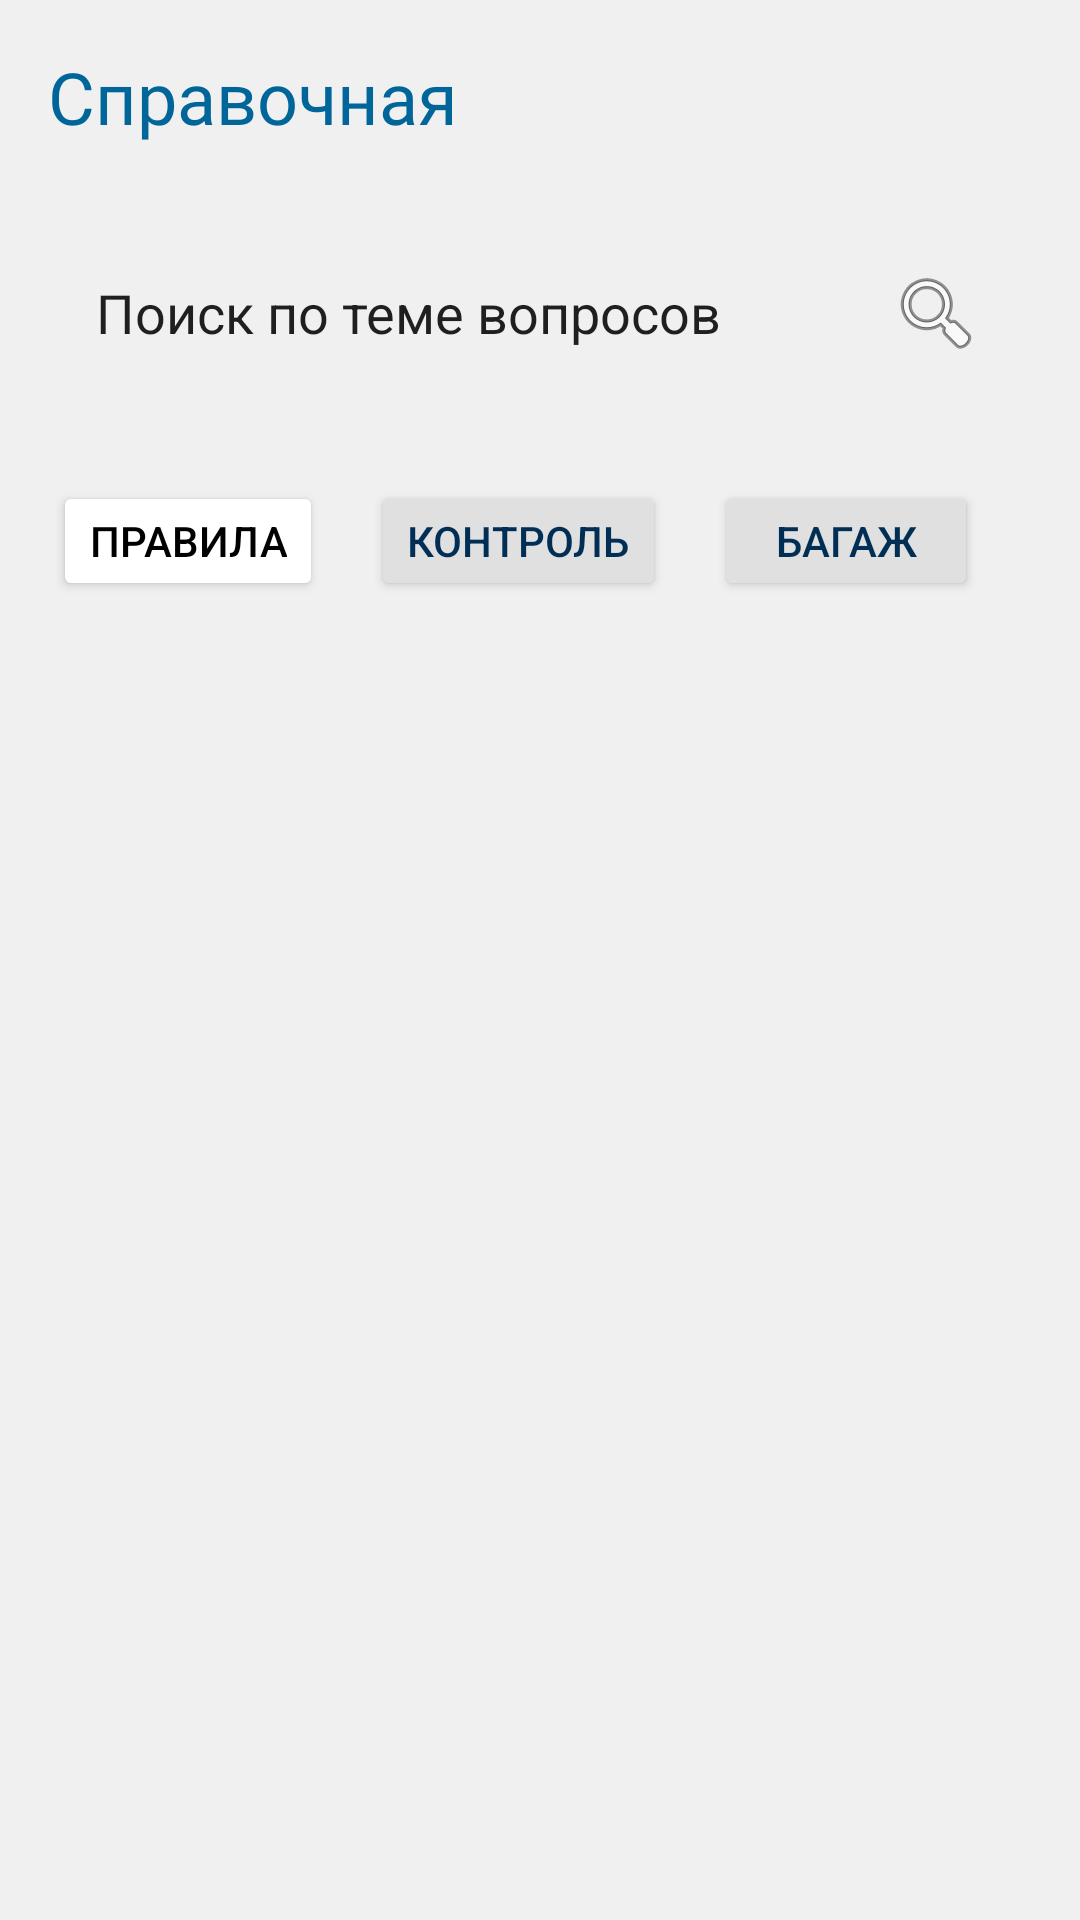

Write the Android layout XML for this screen, with the resource values it uses.
<!-- AndroidManifest.xml: application theme Theme.AeroportApp -->
<!-- res/layout/fragment_wiki.xml -->
<?xml version="1.0" encoding="utf-8"?>
<RelativeLayout xmlns:android="http://schemas.android.com/apk/res/android"
    xmlns:app="http://schemas.android.com/apk/res-auto"
    xmlns:tools="http://schemas.android.com/tools"
    android:layout_width="match_parent"
    android:layout_height="match_parent"
    android:background="@color/body_background_grey"
    tools:context=".ui.view.MainActivity">

    <LinearLayout
        android:id="@+id/upper"
        android:layout_width="match_parent"
        android:layout_height="wrap_content"
        android:background="@color/body_background_grey"
        android:orientation="horizontal">

        <TextView
            android:layout_width="wrap_content"
            android:layout_height="wrap_content"
            android:text="@string/heading_wiki"
            android:textSize="24sp"
            android:textColor="@color/blue_500"
            android:fontFamily="@font/montserrat"
            android:layout_marginStart="16sp"
            android:layout_marginVertical="16sp"/>

    </LinearLayout>

    <LinearLayout
        android:id="@+id/tabbar_bg"
        android:layout_width="match_parent"
        android:layout_height="wrap_content"
        android:layout_below="@id/upper"
        android:layout_gravity="center"
        android:gravity="center"
        android:padding="16sp"
        android:orientation="horizontal">


        <EditText
            android:id="@+id/editTextTextPersonName"
            android:layout_width="wrap_content"
            android:layout_height="48sp"
            android:layout_weight="1"
            android:ems="10"
            android:layout_marginEnd="8sp"
            android:paddingStart="16sp"
            android:background="@drawable/background_text_field"
            android:inputType="textPersonName"
            android:text="@string/search_field" />

        <ImageButton
            android:id="@+id/btn_menu_search"
            android:layout_width="64sp"
            android:layout_height="48sp"
            android:background="@drawable/background_search_btn"

            android:contentDescription="@string/heading_tablo"
            android:scaleType="centerInside"
            android:src="@android:drawable/ic_menu_search" />
    </LinearLayout>
    <LinearLayout
        android:id="@+id/horizontal_menu"
        android:layout_width="match_parent"
        android:layout_height="wrap_content"
        android:layout_below="@id/tabbar_bg"
        android:layout_gravity="center"
        android:gravity="center"
        android:padding="16sp"
        android:orientation="horizontal">

        <Button
            android:id="@+id/btn_menu_wiki_1"
            android:layout_width="wrap_content"
            android:layout_height="40sp"
            android:layout_marginEnd="16sp"
            android:backgroundTint="@color/white"
            android:scaleType="centerInside"
            android:text="@string/btn_wiki1"
            android:textColor="@color/black"
            app:cornerRadius="30sp" />
        <Button
            android:id="@+id/btn_menu_wiki_2"
            android:layout_width="wrap_content"
            android:layout_height="40sp"
            android:layout_marginEnd="16sp"
            android:backgroundTint="@color/btn_background_grey"
            android:scaleType="centerInside"
            android:text="@string/btn_wiki2"
            android:textColor="@color/blue_700"
            app:cornerRadius="30sp" />
        <Button
            android:id="@+id/btn_menu_wiki_3"
            android:layout_width="wrap_content"
            android:layout_height="40sp"
            android:layout_marginEnd="16sp"
            android:backgroundTint="@color/btn_background_grey"
            android:scaleType="centerInside"
            android:text="@string/btn_wiki3"
            android:textColor="@color/blue_700"
            app:cornerRadius="30sp" />
    </LinearLayout>

    <androidx.recyclerview.widget.RecyclerView
        android:id="@+id/list_view_wiki"
        android:layout_width="match_parent"
        android:layout_height="match_parent"
        android:layout_below="@id/horizontal_menu"
        android:background="@color/body_background_grey">
    </androidx.recyclerview.widget.RecyclerView>
































































</RelativeLayout>
<!-- resources referenced by this layout -->
<resources>
  <color name="black">#FF000000</color>
  <color name="blue_500">#006699</color>
  <color name="blue_700">#002E55</color>
  <color name="body_background_grey">#f0f0f0</color>
  <color name="btn_background_grey">#e0e0e0</color>
  <color name="white">#FFFFFFFF</color>
  <string name="btn_wiki1">Правила</string>
  <string name="btn_wiki2">Контроль</string>
  <string name="btn_wiki3">Багаж</string>
  <string name="heading_register">Онлайн-регистрация</string>
  <string name="heading_services">Услуги</string>
  <string name="heading_tablo">Онлайн-табло</string>
  <string name="heading_wiki">Справочная</string>
  <string name="search_field">Поиск по теме вопросов</string>
  <style name="Theme.AeroportApp" parent="Theme.MaterialComponents.DayNight.NoActionBar">
          
          <item name="colorPrimary">@color/blue_700</item>
          <item name="colorPrimaryVariant">@color/blue_700</item>
          <item name="colorOnPrimary">@color/white</item>
          
          <item name="colorSecondary">@color/orange_200</item>
          <item name="colorSecondaryVariant">@color/orange_700</item>
          <item name="colorOnSecondary">@color/black</item>
          
          <item name="android:statusBarColor">?attr/colorPrimaryVariant</item>
          
      </style>
  <color name="orange_200">#FF6E40</color>
  <color name="orange_700">#DD2C00</color>
</resources>
